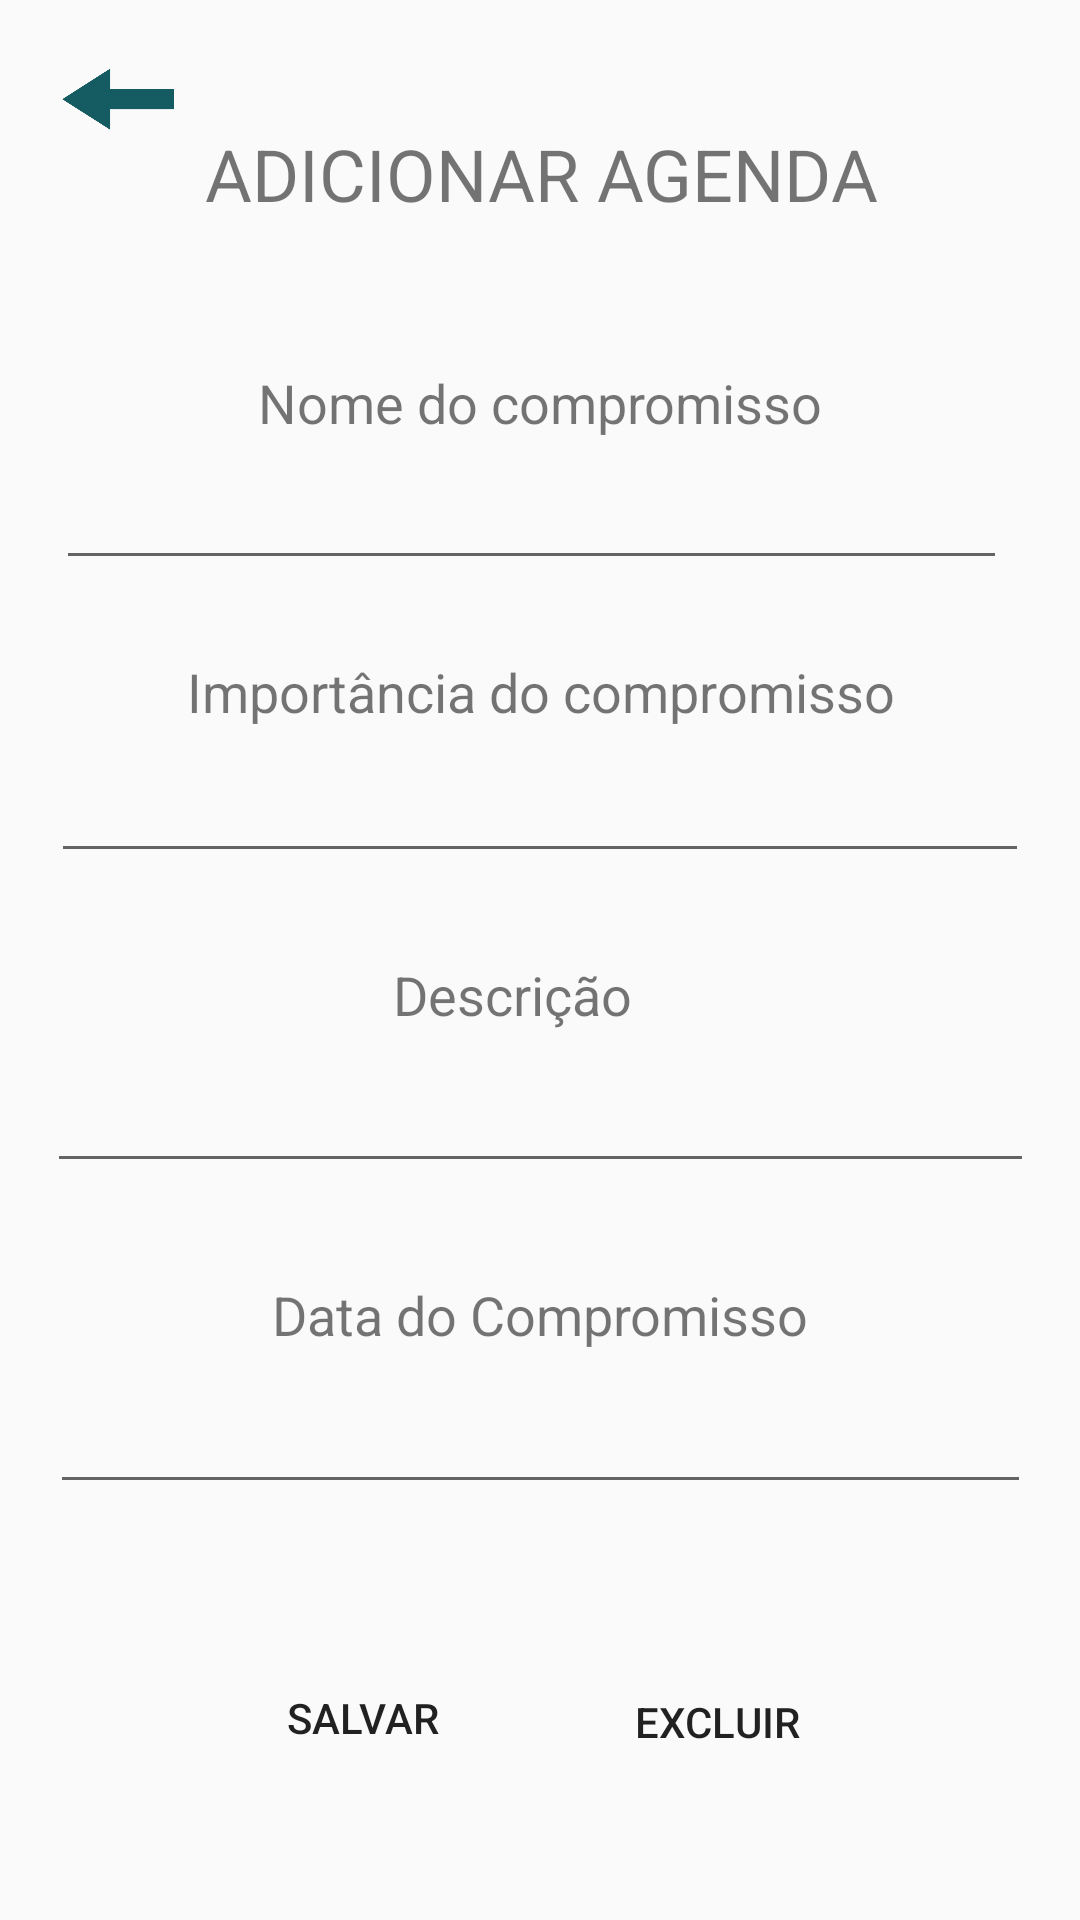

This screen was rendered from an Android layout file. Write that file and the resources it references.
<!-- AndroidManifest.xml: application theme AppTheme -->
<!-- res/layout/activity_abriragenda.xml -->
<?xml version="1.0" encoding="utf-8"?>
<android.support.constraint.ConstraintLayout
    xmlns:android="http://schemas.android.com/apk/res/android"
    xmlns:app="http://schemas.android.com/apk/res-auto"
    xmlns:tools="http://schemas.android.com/tools"
    android:layout_width="match_parent"
    android:layout_height="match_parent">

    <TextView
        android:id="@+id/textView6"
        android:layout_width="wrap_content"
        android:layout_height="wrap_content"
        android:layout_marginBottom="8dp"
        android:layout_marginEnd="8dp"
        android:layout_marginStart="8dp"
        android:layout_marginTop="8dp"
        android:text="ADICIONAR AGENDA"
        android:textSize="24sp"
        app:layout_constraintBottom_toBottomOf="parent"
        app:layout_constraintEnd_toEndOf="parent"
        app:layout_constraintHorizontal_bias="0.503"
        app:layout_constraintStart_toStartOf="parent"
        app:layout_constraintTop_toTopOf="parent"
        app:layout_constraintVertical_bias="0.057" />

    <TextView
        android:id="@+id/textView10"
        android:layout_width="wrap_content"
        android:layout_height="wrap_content"
        android:layout_marginBottom="8dp"
        android:layout_marginEnd="8dp"
        android:layout_marginStart="8dp"
        android:layout_marginTop="8dp"
        android:text="Nome do compromisso"
        android:textSize="18sp"
        app:layout_constraintBottom_toBottomOf="parent"
        app:layout_constraintEnd_toEndOf="parent"
        app:layout_constraintStart_toStartOf="parent"
        app:layout_constraintTop_toTopOf="parent"
        app:layout_constraintVertical_bias="0.19" />

    <EditText
        android:id="@+id/edit_nomeCompromissoAlt"
        android:layout_width="317dp"
        android:layout_height="wrap_content"
        android:layout_marginBottom="8dp"
        android:layout_marginEnd="8dp"
        android:layout_marginStart="8dp"
        android:layout_marginTop="8dp"
        android:ems="10"
        android:inputType="textPersonName"
        app:layout_constraintBottom_toBottomOf="parent"
        app:layout_constraintEnd_toEndOf="parent"
        app:layout_constraintHorizontal_bias="0.392"
        app:layout_constraintStart_toStartOf="parent"
        app:layout_constraintTop_toTopOf="parent"
        app:layout_constraintVertical_bias="0.247" />

    <TextView
        android:id="@+id/textView11"
        android:layout_width="wrap_content"
        android:layout_height="wrap_content"
        android:layout_marginBottom="8dp"
        android:layout_marginEnd="8dp"
        android:layout_marginStart="8dp"
        android:layout_marginTop="8dp"
        android:text="Importância do compromisso"
        android:textSize="18sp"
        app:layout_constraintBottom_toBottomOf="parent"
        app:layout_constraintEnd_toEndOf="parent"
        app:layout_constraintHorizontal_bias="0.503"
        app:layout_constraintStart_toStartOf="parent"
        app:layout_constraintTop_toTopOf="parent"
        app:layout_constraintVertical_bias="0.351" />

    <EditText
        android:id="@+id/edit_importanciaAlt"
        android:layout_width="326dp"
        android:layout_height="wrap_content"
        android:layout_marginBottom="8dp"
        android:layout_marginEnd="8dp"
        android:layout_marginStart="8dp"
        android:layout_marginTop="8dp"
        android:ems="10"
        android:inputType="textPersonName"
        app:layout_constraintBottom_toBottomOf="parent"
        app:layout_constraintEnd_toEndOf="parent"
        app:layout_constraintStart_toStartOf="parent"
        app:layout_constraintTop_toTopOf="parent"
        app:layout_constraintVertical_bias="0.415" />

    <TextView
        android:id="@+id/textView12"
        android:layout_width="wrap_content"
        android:layout_height="wrap_content"
        android:layout_marginBottom="8dp"
        android:layout_marginEnd="8dp"
        android:layout_marginStart="8dp"
        android:layout_marginTop="8dp"
        android:text="Descrição"
        android:textSize="18sp"
        app:layout_constraintBottom_toBottomOf="parent"
        app:layout_constraintEnd_toEndOf="parent"
        app:layout_constraintHorizontal_bias="0.465"
        app:layout_constraintStart_toStartOf="parent"
        app:layout_constraintTop_toTopOf="parent"
        app:layout_constraintVertical_bias="0.519" />

    <EditText
        android:id="@+id/edit_descricaoAlt"
        android:layout_width="329dp"
        android:layout_height="wrap_content"
        android:layout_marginBottom="8dp"
        android:layout_marginEnd="8dp"
        android:layout_marginStart="8dp"
        android:layout_marginTop="8dp"
        android:ems="10"
        android:inputType="textPersonName"
        app:layout_constraintBottom_toBottomOf="parent"
        app:layout_constraintEnd_toEndOf="parent"
        app:layout_constraintHorizontal_bias="0.512"
        app:layout_constraintStart_toStartOf="parent"
        app:layout_constraintTop_toTopOf="parent"
        app:layout_constraintVertical_bias="0.592" />

    <Button
        android:id="@+id/btn_salvarAlt"
        style="@style/Widget.AppCompat.Button.Borderless"
        android:layout_width="123dp"
        android:layout_height="54dp"
        android:layout_marginBottom="8dp"
        android:layout_marginEnd="8dp"
        android:layout_marginStart="8dp"
        android:layout_marginTop="8dp"
        android:text="SALVAR"
        app:layout_constraintBottom_toBottomOf="parent"
        app:layout_constraintEnd_toEndOf="parent"
        app:layout_constraintHorizontal_bias="0.232"
        app:layout_constraintStart_toStartOf="parent"
        app:layout_constraintTop_toTopOf="parent"
        app:layout_constraintVertical_bias="0.943" />

    <Button
        android:id="@+id/btn_excluirAlt"
        style="@style/Widget.AppCompat.Button.Borderless"
        android:layout_width="109dp"
        android:layout_height="56dp"
        android:layout_marginBottom="8dp"
        android:layout_marginEnd="8dp"
        android:layout_marginStart="8dp"
        android:layout_marginTop="8dp"
        android:text="EXCLUIR"
        app:layout_constraintBottom_toBottomOf="parent"
        app:layout_constraintEnd_toEndOf="parent"
        app:layout_constraintHorizontal_bias="0.752"
        app:layout_constraintStart_toStartOf="parent"
        app:layout_constraintTop_toTopOf="parent"
        app:layout_constraintVertical_bias="0.947" />

    <Button
        android:id="@+id/btnVoltarAddAgenda"
        android:layout_width="46dp"
        android:layout_height="32dp"
        android:layout_marginBottom="8dp"
        android:layout_marginEnd="8dp"
        android:layout_marginStart="8dp"
        android:layout_marginTop="8dp"
        android:background="@drawable/btnvoltar"
        app:layout_constraintBottom_toBottomOf="parent"
        app:layout_constraintEnd_toEndOf="parent"
        app:layout_constraintHorizontal_bias="0.028"
        app:layout_constraintStart_toStartOf="parent"
        app:layout_constraintTop_toTopOf="parent"
        app:layout_constraintVertical_bias="0.015" />

    <TextView
        android:id="@+id/textView13"
        android:layout_width="wrap_content"
        android:layout_height="wrap_content"
        android:layout_marginBottom="8dp"
        android:layout_marginEnd="8dp"
        android:layout_marginStart="8dp"
        android:layout_marginTop="8dp"
        android:text="Data do Compromisso"
        android:textSize="18sp"
        app:layout_constraintBottom_toBottomOf="parent"
        app:layout_constraintEnd_toEndOf="parent"
        app:layout_constraintHorizontal_bias="0.502"
        app:layout_constraintStart_toStartOf="parent"
        app:layout_constraintTop_toTopOf="parent"
        app:layout_constraintVertical_bias="0.697" />

    <EditText
        android:id="@+id/edit_dataAlt"
        android:layout_width="327dp"
        android:layout_height="wrap_content"
        android:layout_marginBottom="8dp"
        android:layout_marginEnd="8dp"
        android:layout_marginStart="8dp"
        android:layout_marginTop="8dp"
        android:ems="10"
        android:inputType="textPersonName"
        app:layout_constraintBottom_toBottomOf="parent"
        app:layout_constraintEnd_toEndOf="parent"
        app:layout_constraintHorizontal_bias="0.512"
        app:layout_constraintStart_toStartOf="parent"
        app:layout_constraintTop_toTopOf="parent"
        app:layout_constraintVertical_bias="0.776" />

</android.support.constraint.ConstraintLayout>
<!-- resources referenced by this layout -->
<resources>
  <!-- drawable btnvoltar: png bitmap (drawable, 17966 bytes) -->
  <style name="AppTheme" parent="Theme.AppCompat.Light.DarkActionBar">
          
          <item name="colorPrimaryDark">#1e858c</item>
          <item name="colorPrimary">#78b5b0</item>
          <item name="windowNoTitle">true</item>
          <item name="windowActionBar">false</item>
      </style>
</resources>
